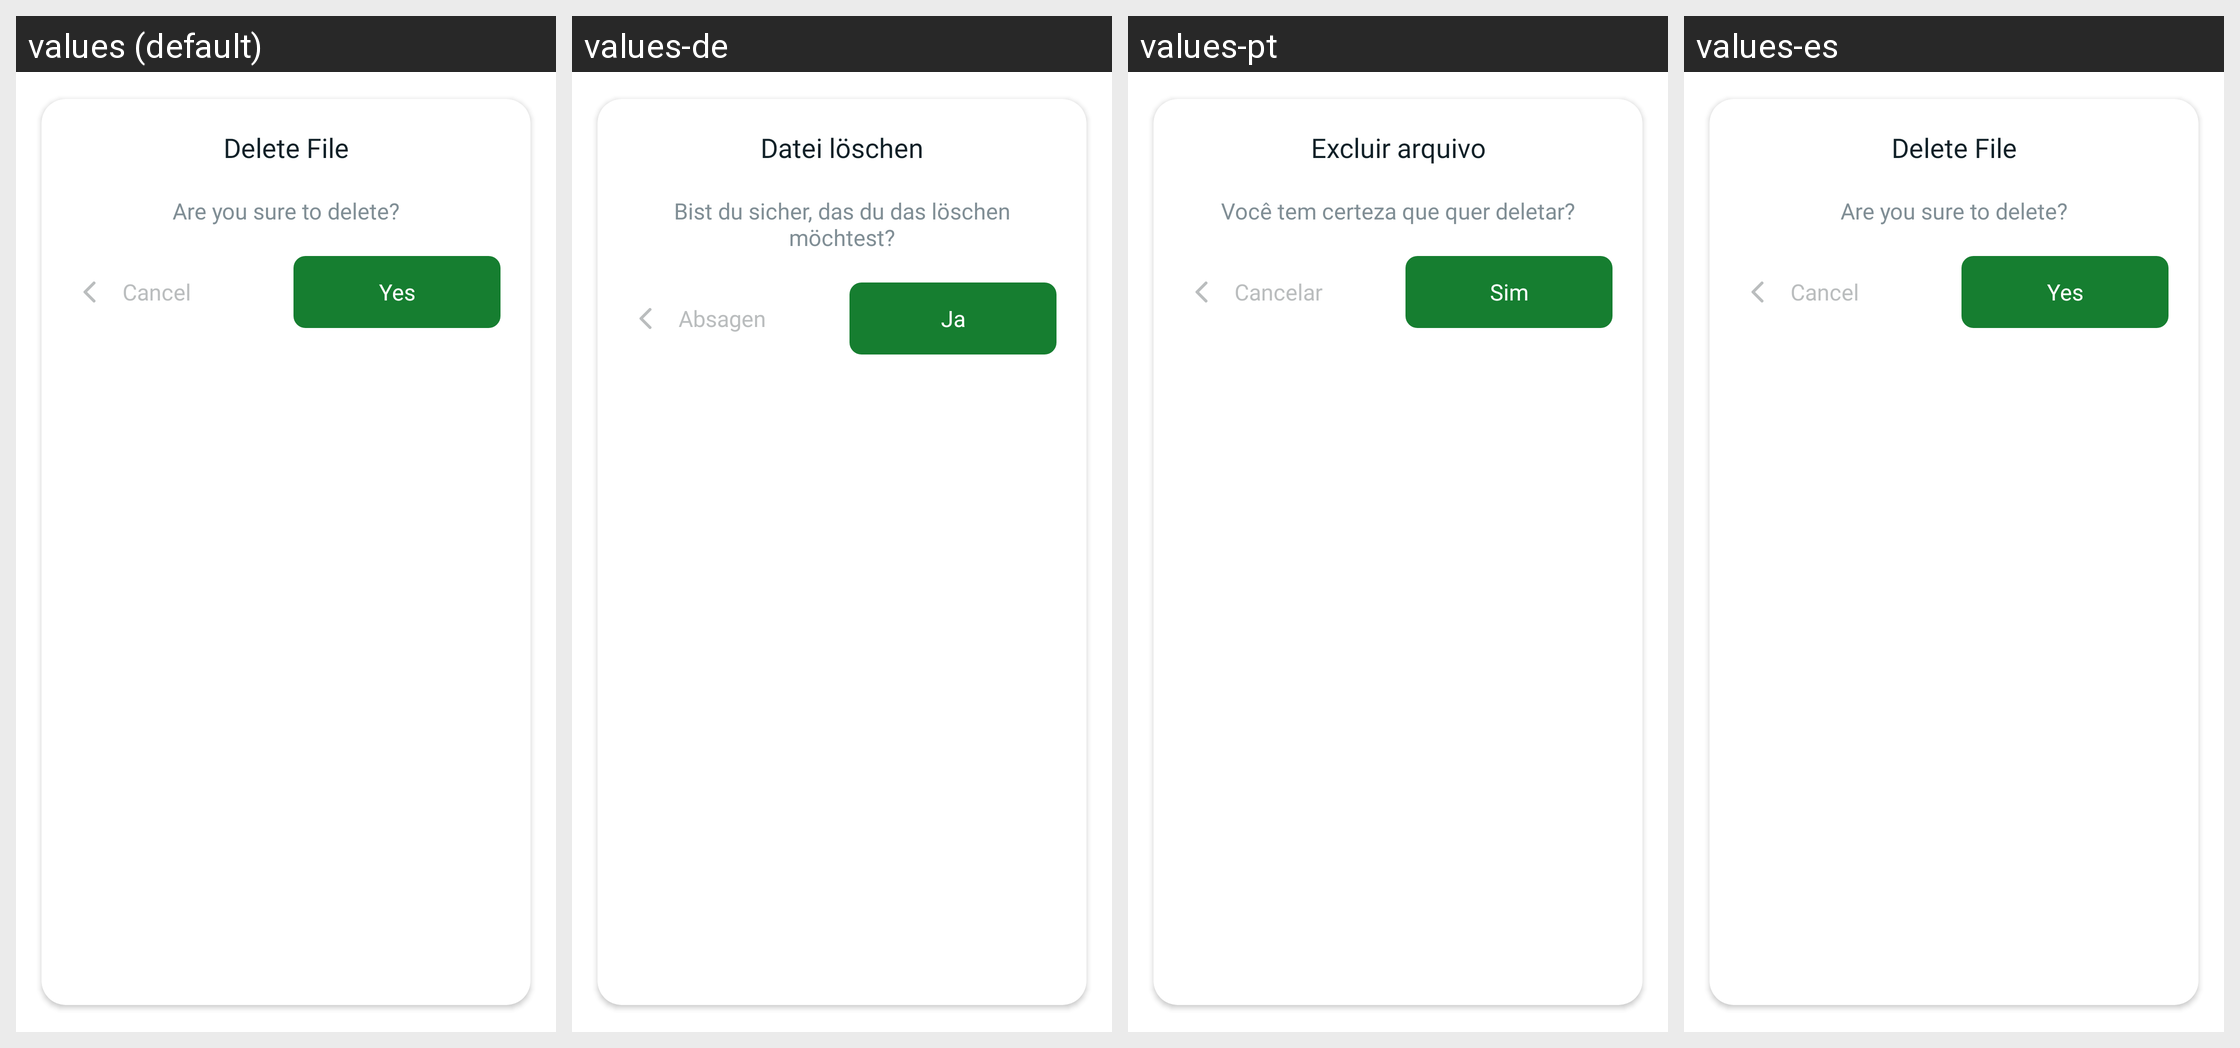

Strings drawn on this Android screen and how each of the app's shown locales translates them:
Android screen res/layout/dialog_delete_file.xml rendered under 4 locales, left to right: values (default), values-de, values-pt, values-es. Device: Nexus 5 (rendered at 1080×1920; each locale shown at half size, 540×960, under a caption strip naming it); theme Theme.PdfReader.
Other locales in the repository, not shown: values-cn, values-en, values-fr, values-hi, values-in, values-ja, values-ko, values-kr, values-nl, values-zh.
Strings drawn on this screen, with the default value and each locale's value (text and hints the layout hard-codes, and strings that could not be matched under every locale, appear in the picture but are not listed):

tt_delete_file
  values: Delete File
  values-de: Datei löschen
  values-pt: Excluir arquivo
  values-es: Delete File

tt_delete_file_content
  values: Are you sure to delete?
  values-de: Bist du sicher, das du das löschen möchtest?
  values-pt: Você tem certeza que quer deletar?
  values-es: Are you sure to delete?

btn_cancel
  values: Cancel
  values-de: Absagen
  values-pt: Cancelar
  values-es: Cancel

btn_yes
  values: Yes
  values-de: Ja
  values-pt: Sim
  values-es: Yes
